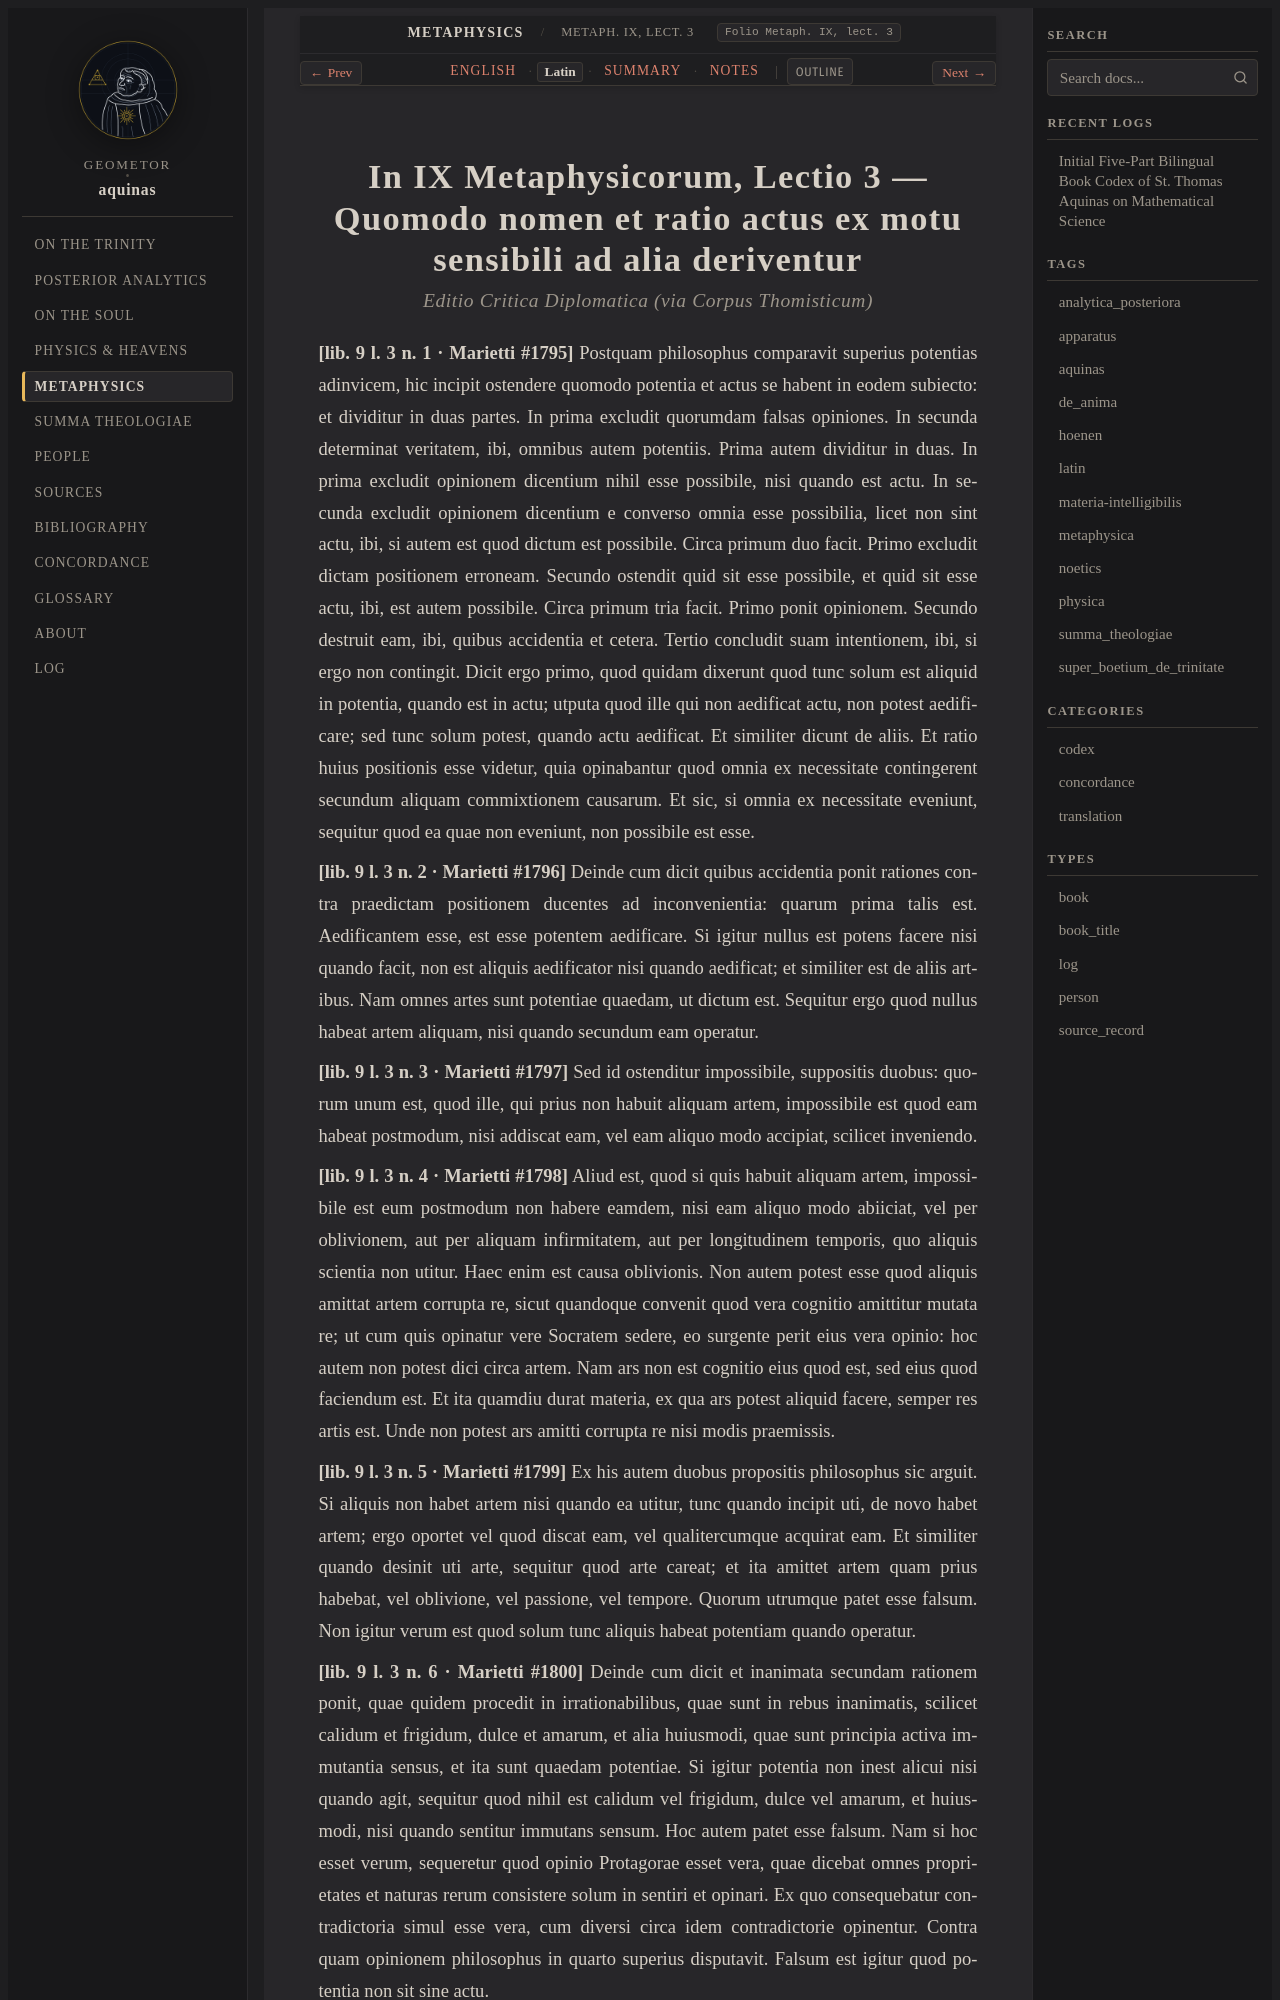

repository: geometor/aquinas · page: metaphysica/lect_04/la.html · generator: sphinx

:order: 4
:canonical_id: Metaph. IX, lect. 3
:folio: Metaph. IX, lect. 3
:title: Quomodo nomen et ratio actus ex motu sensibili ad alia deriventur
:tracks: English: index | Latin: la | Summary: summary | Notes: notes

.. _metaphysica-lect_04-la:
.. _metaphysica-s4-la:
.. _pars-5-s4-la:
